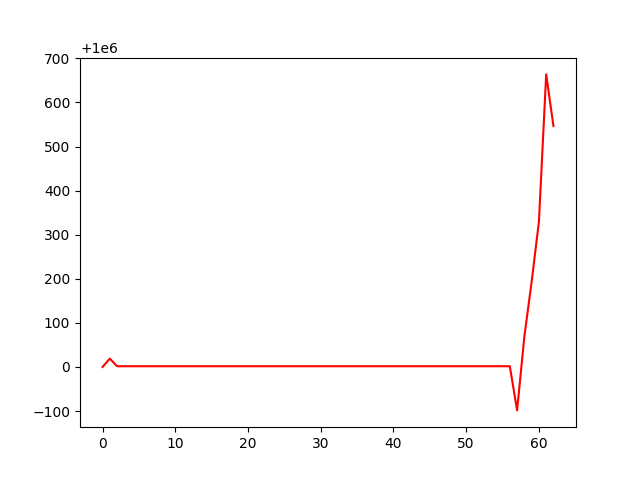

Values plotted in this chart, from the file beside it:
, 0
0, 1000000
1, 1000019
2, 1000002
3, 1000002
4, 1000002
5, 1000002
6, 1000002
7, 1000002
8, 1000002
9, 1000002
10, 1000002
11, 1000002
12, 1000002
13, 1000002
14, 1000002
15, 1000002
16, 1000002
17, 1000002
18, 1000002
19, 1000002
20, 1000002
21, 1000002
22, 1000002
23, 1000002
24, 1000002
25, 1000002
26, 1000002
27, 1000002
28, 1000002
29, 1000002
30, 1000002
31, 1000002
32, 1000002
33, 1000002
34, 1000002
35, 1000002
36, 1000002
37, 1000002
38, 1000002
39, 1000002
40, 1000002
41, 1000002
42, 1000002
43, 1000002
44, 1000002
45, 1000002
46, 1000002
47, 1000002
48, 1000002
49, 1000002
50, 1000002
51, 1000002
52, 1000002
53, 1000002
54, 1000002
55, 1000002
56, 1000002
57, 999901
58, 1000069
59, 1000193
... 3 more rows
